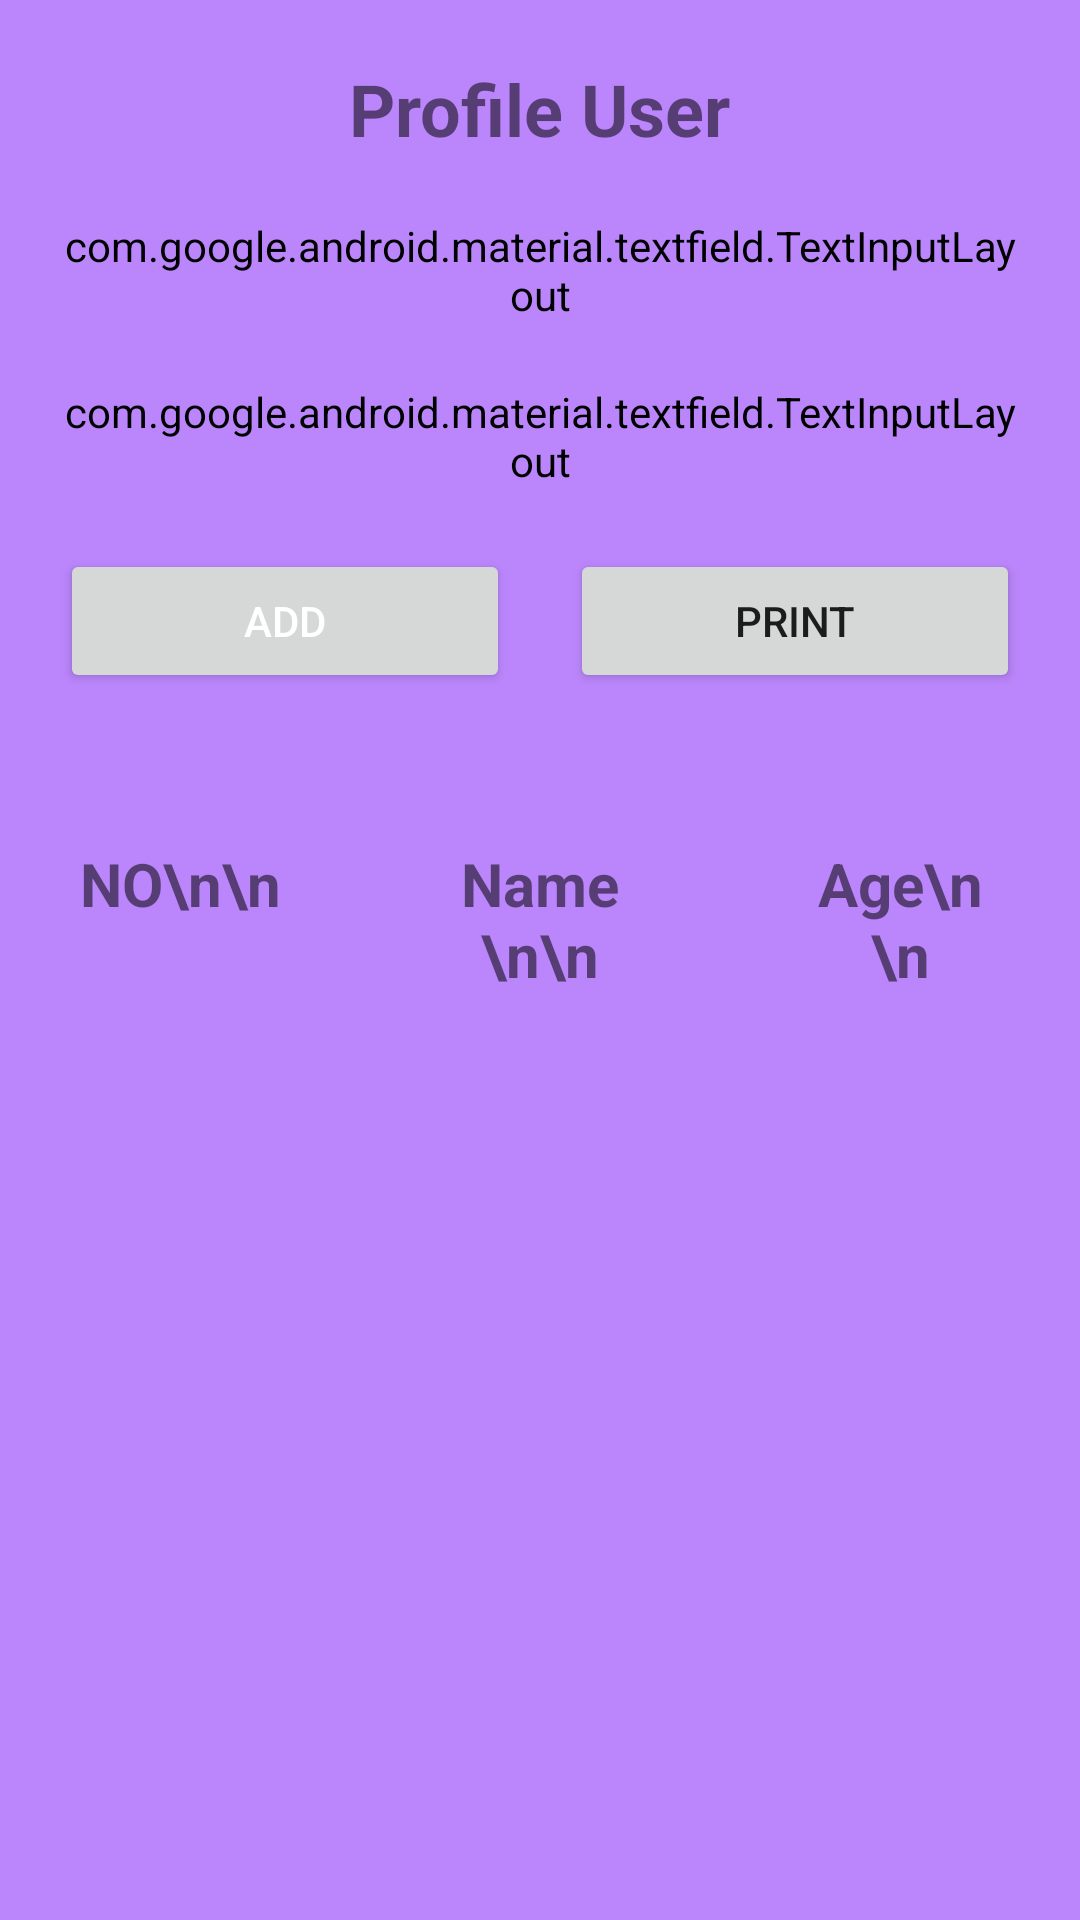

Layout XML and referenced resources for this Android screen:
<!-- AndroidManifest.xml: application theme Theme.CRUD_Apps_Damar_XIIRPL -->
<!-- res/layout/activity_main.xml -->
<?xml version="1.0" encoding="utf-8"?>
<RelativeLayout xmlns:android="http://schemas.android.com/apk/res/android"
    xmlns:app="http://schemas.android.com/apk/res-auto"
    xmlns:tools="http://schemas.android.com/tools"
    android:layout_width="match_parent"
    android:layout_height="match_parent"
    tools:context=".MainActivity"
    android:background="@color/purple_200">

    <TextView
        android:id="@+id/judul"
        android:layout_width="wrap_content"
        android:layout_height="wrap_content"
        android:text="Profile User"
        android:textSize="24sp"
        android:layout_centerHorizontal="true"
        android:layout_margin="20dp"
        android:textStyle="bold"
        />

    <com.google.android.material.textfield.TextInputLayout
        android:id="@+id/layout_name"
        android:layout_width="match_parent"
        android:layout_height="wrap_content"
        android:layout_below="@+id/judul"
        style="@style/Widget.MaterialComponents.TextInputLayout.OutlinedBox"
        android:backgroundTint="@color/purple_200"
        android:layout_marginLeft="20dp"
        android:layout_marginRight="20dp"
        app:boxCornerRadiusBottomEnd="10dp"
        app:boxCornerRadiusBottomStart="10dp"
        app:boxCornerRadiusTopEnd="10dp"
        app:boxCornerRadiusTopStart="10dp"
        >

        <com.google.android.material.textfield.TextInputEditText
            android:layout_width="match_parent"
            android:layout_height="wrap_content"
            android:id="@+id/input_name"
            android:hint="Input Name"
            />

    </com.google.android.material.textfield.TextInputLayout>

    <com.google.android.material.textfield.TextInputLayout
        android:id="@+id/layout_age"
        android:layout_width="match_parent"
        android:layout_height="wrap_content"
        android:layout_below="@+id/layout_name"
        style="@style/Widget.MaterialComponents.TextInputLayout.OutlinedBox"
        android:backgroundTint="@color/purple_200"
        android:layout_marginLeft="20dp"
        android:layout_marginRight="20dp"
        android:layout_marginTop="20dp"
        app:boxCornerRadiusBottomEnd="10dp"
        app:boxCornerRadiusBottomStart="10dp"
        app:boxCornerRadiusTopEnd="10dp"
        app:boxCornerRadiusTopStart="10dp"
        >

        <com.google.android.material.textfield.TextInputEditText
            android:layout_width="match_parent"
            android:layout_height="wrap_content"
            android:id="@+id/input_age"
            android:hint="Input Age"
            android:inputType="number"
            />

    </com.google.android.material.textfield.TextInputLayout>

    <Button
        android:id="@+id/btnadd"
        android:layout_width="150dp"
        android:layout_height="wrap_content"
        android:layout_below="@id/layout_age"
        android:layout_marginStart="20dp"
        android:layout_marginTop="20dp"
        android:layout_marginEnd="20dp"
        android:layout_marginBottom="20dp"
        android:text="add"
        android:textColor="@color/white"
        />

    <Button
        android:id="@+id/btnprint"
        android:layout_width="150dp"
        android:layout_height="wrap_content"
        android:text="print"
        android:layout_below="@id/layout_age"
        android:layout_alignParentRight="true"
        android:layout_margin="20dp"
        />
    <androidx.core.widget.NestedScrollView
        android:layout_width="match_parent"
        android:layout_height="match_parent"
        android:layout_below="@id/btnadd">

        <LinearLayout
            android:layout_width="match_parent"
            android:layout_height="wrap_content"
            android:layout_below="@id/btnadd"
            android:orientation="horizontal">

            <TextView
                android:id="@+id/id"
                android:layout_width="match_parent"
                android:layout_height="wrap_content"
                android:layout_weight="1"
                android:layout_marginTop="20dp"
                android:text="NO\n\n"
                android:textStyle="bold"
                android:textSize="20sp"
                android:textAlignment="center"
                android:padding="10dp"
                />

            <TextView
                android:id="@+id/name"
                android:layout_width="match_parent"
                android:layout_height="wrap_content"
                android:layout_weight="1"
                android:layout_margin="20dp"
                android:text="Name\n\n"
                android:textStyle="bold"
                android:textSize="20sp"
                android:textAlignment="center"
                android:padding="10dp"
                />

            <TextView
                android:id="@+id/age"
                android:layout_width="match_parent"
                android:layout_height="wrap_content"
                android:layout_weight="1"
                android:layout_margin="20dp"
                android:text="Age\n\n"
                android:textStyle="bold"
                android:textSize="20sp"
                android:textAlignment="center"
                android:padding="10dp"
                />

        </LinearLayout>

    </androidx.core.widget.NestedScrollView>



</RelativeLayout>
<!-- resources referenced by this layout -->
<resources>
  <style name="Theme.CRUD_Apps_Damar_XIIRPL" parent="Theme.AppCompat.Light.DarkActionBar">
          
          <item name="colorPrimary">@color/purple_500</item>
          <item name="colorPrimaryVariant">@color/purple_700</item>
          <item name="colorOnPrimary">@color/white</item>
          
          <item name="colorSecondary">@color/teal_200</item>
          <item name="colorSecondaryVariant">@color/teal_700</item>
          <item name="colorOnSecondary">@color/black</item>
          
          <item name="android:statusBarColor" tools:targetApi="l">?attr/colorPrimaryVariant</item>
          
      </style>
  <!-- not gathered from this repository: default colours our renderer supplied (Android Studio template values) -->
  <color name="purple_200">#FFBB86FC</color>
  <color name="purple_500">#FF6200EE</color>
  <color name="purple_700">#FF3700B3</color>
  <color name="teal_200">#FF03DAC5</color>
  <color name="teal_700">#FF018786</color>
  <color name="black">#FF000000</color>
  <color name="white">#FFFFFFFF</color>
</resources>
